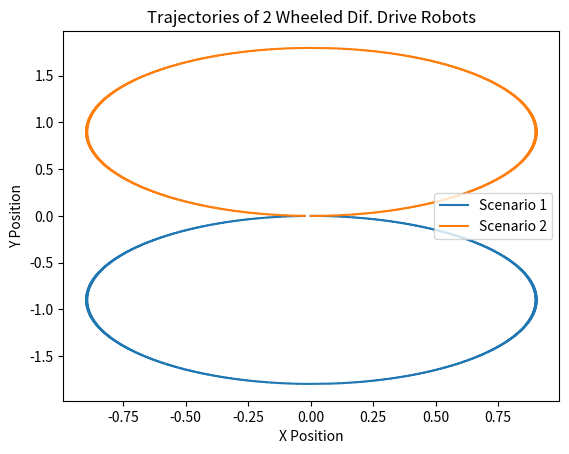

This chart was generated by the following Python code:
import matplotlib.pyplot as plt
import math
import numpy as np

# Robot Dimensions

wheel_dia = 0.6
wheel_r = wheel_dia / 2
wheel_base = 1.2

# Initial Conditions for the Problem

duration = 25
step = 1000
time_arr = np.linspace(0, duration, num = step)

# Scenario 1:

# wl -> left wheel angular velocity, wr -> right wheel angular velocity
wl_1 = 2
wr_1 = 1

x_dot_1 = np.array([])
x_1 = np.array([0])
y_dot_1 = np.array([])
y_1 = np.array([0])


theta_dot_1 = (wheel_r / wheel_base) * (wr_1 - wl_1)

theta_1 = theta_dot_1 * time_arr

for num in range(0, len(time_arr)):

    x_dot_1 = np.append(x_dot_1, (wheel_r / 2) * (wl_1 + wr_1) * math.cos(theta_1[num]))
    y_dot_1 = np.append(y_dot_1, (wheel_r / 2) * (wl_1 + wr_1) * math.sin(theta_1[num]))

for num in range(0, len(time_arr)-1):
        
    x_1 = np.append(x_1, x_1[num -1] + x_dot_1[num] * (duration/step))
    y_1 = np.append(y_1, y_1[num -1] + y_dot_1[num] * (duration/step))



# Scenario 2:

# wl -> left wheel angular velocity, wr -> right wheel angular velocity
wl_2 = 1
wr_2 = 2

x_dot_2 = np.array([])
x_2 = np.array([0])
y_dot_2 = np.array([])
y_2 = np.array([0])

theta_dot_2 = (wheel_r / wheel_base) * (wr_2 - wl_2)
theta_2 = theta_dot_2 * time_arr


for num in range(0, len(time_arr)):

    x_dot_2 = np.append(x_dot_2, (wheel_r / 2) * (wl_2 + wr_2) * math.cos(theta_2[num]))
    y_dot_2 = np.append(y_dot_2, (wheel_r / 2) * (wl_2 + wr_2) * math.sin(theta_2[num]))

for num in range(0, len(time_arr)-1):
        
    x_2 = np.append(x_2, x_2[num -1] + x_dot_2[num] * (duration/step))
    y_2 = np.append(y_2, y_2[num -1] + y_dot_2[num] * (duration/step))


# Plotting Scenario 1:
plt.plot(x_1, y_1, label = 'Scenario 1')
# Plotting Scenario 2:
plt.plot(x_2, y_2, label = 'Scenario 2')
plt.xlabel('X Position')
plt.ylabel('Y Position')
plt.title('Trajectories of 2 Wheeled Dif. Drive Robots')
plt.legend()

plt.show()